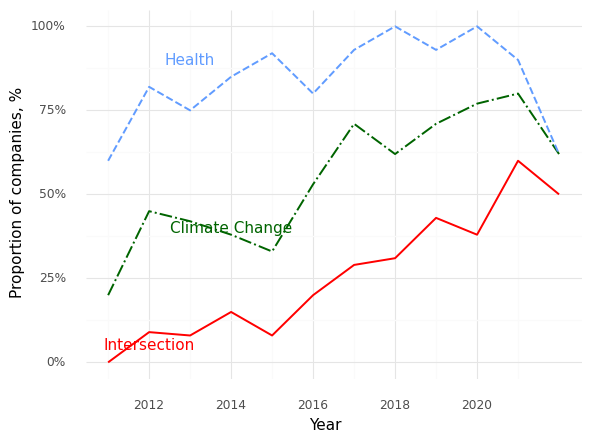

The table this chart was drawn from, first rows:
, Year, Climate (Prop), Health (Prop), Intersection (Prop)
0, 2011, 0.2, 0.6, 0.0
1, 2012, 0.45, 0.82, 0.09
2, 2013, 0.42, 0.75, 0.08
3, 2014, 0.38, 0.85, 0.15
4, 2015, 0.33, 0.92, 0.08
5, 2016, 0.53, 0.8, 0.2
6, 2017, 0.71, 0.93, 0.29
7, 2018, 0.62, 1.0, 0.31
8, 2019, 0.71, 0.93, 0.43
9, 2020, 0.77, 1.0, 0.38
10, 2021, 0.8, 0.9, 0.6
11, 2022, 0.62, 0.62, 0.5
